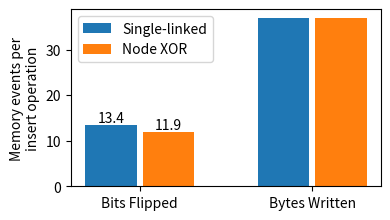

The matplotlib source for this figure: (Note: this script raises an exception after producing the figure.)
import sys
import matplotlib
import numpy as np
import matplotlib.pyplot as plt
import os

matplotlib.use("pgf")
#matplotlib.rc('font',**{'family':'sans-serif','sans-serif':['Source Sans Pro']})
#matplotlib.rcParams['pdf.fonttype'] = 42
#matplotlib.rcParams['font.family'] = "sans-serif"

plt.figure(num=None, figsize=(4, 3), facecolor='w', edgecolor='k')
#matplotlib.rcParams.update({'font.size': 10})

values_slist = [13.4, 36.9 / 1]
#values_elist=[12,  37 / 8]
values_nlist = [11.9, 37 / 1]

errors_slist = [0, 0/8]
#errors_elist=[0, 0/8]
errors_nlist = [0, 0/8]

fig, ax = plt.subplots(figsize=(4, 2.3))

#index = np.arange(len(values_f))
bar_width = 0.9

#opacity = 0.4
#error_config = {'ecolor': '0.3'}

rects1 = ax.bar([1, 4], values_slist, bar_width,
                yerr=errors_slist,
                # error_kw=error_config,
                label='Single-linked')

ax.text(1, values_slist[0], str(values_slist[0]), fontsize=10, verticalalignment='bottom', rotation=0,
        horizontalalignment='center')
ax.text(2, values_nlist[0], str(values_nlist[0]), fontsize=10, verticalalignment='bottom', rotation=0,
        horizontalalignment='center')

# rects2 = ax.bar([2, 6], values_elist, bar_width,
# alpha=opacity,
# color='r',
#                yerr=errors_elist,
# error_kw=error_config,
#                label='Table XOR')

rects3 = ax.bar([2, 5], values_nlist, bar_width,
                # alpha=opacity,
                # color='r',
                yerr=errors_nlist,
                # error_kw=error_config,
                label='Node XOR')


# ax.set_xlabel('')
ax.set_ylabel('Memory events per\ninsert operation')
#ax.set_title('Scores by group and gender')
ax.set_xticks([1.5, 4.5])
ax.set_xticklabels(('Bits Flipped', 'Bytes Written'))
ax.legend()

fig.tight_layout()


output = sys.argv[1]
plt.savefig(output)
